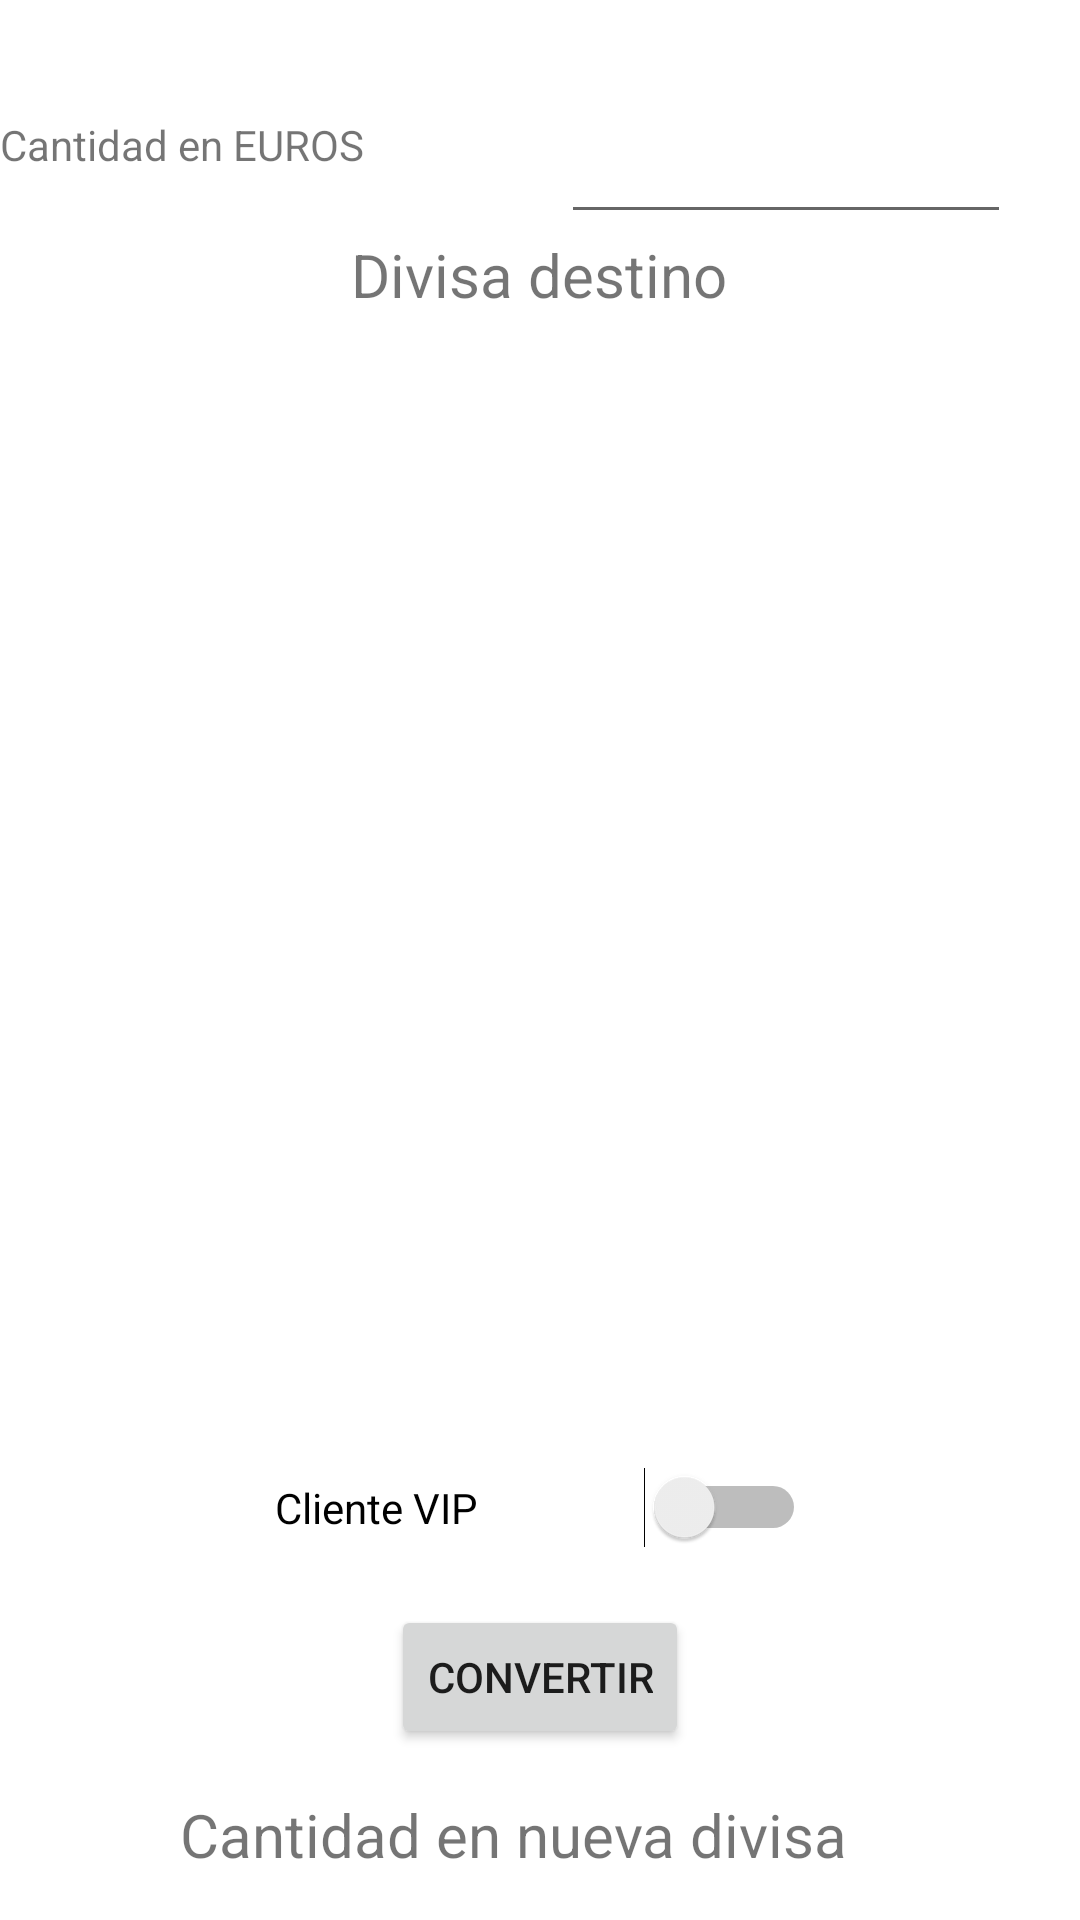

Reconstruct the res/layout file that produces this screen, plus the resources it refers to.
<!-- AndroidManifest.xml: application theme Theme.ExamenMovilesMarioMunoz -->
<!-- res/layout/activity_main.xml -->
<?xml version="1.0" encoding="utf-8"?>
<androidx.constraintlayout.widget.ConstraintLayout xmlns:android="http://schemas.android.com/apk/res/android"
    xmlns:app="http://schemas.android.com/apk/res-auto"
    xmlns:tools="http://schemas.android.com/tools"
    android:layout_width="match_parent"
    android:layout_height="match_parent"
    tools:context=".MainActivity">




    
    
    <androidx.constraintlayout.widget.Guideline
        android:id="@+id/guideline2"
        android:layout_width="wrap_content"
        android:layout_height="wrap_content"
        android:orientation="horizontal"
        app:layout_constraintGuide_begin="105dp" />

    
    <androidx.constraintlayout.widget.Guideline
        android:id="@+id/guideline3"
        android:layout_width="wrap_content"
        android:layout_height="wrap_content"
        android:orientation="horizontal"
        app:layout_constraintGuide_begin="470dp" />

    
    <TextView
        android:id="@+id/tv1"
        android:layout_width="164dp"
        android:layout_height="28dp"
        android:text="Cantidad en EUROS"
        app:layout_constraintBottom_toTopOf="@+id/guideline2"
        app:layout_constraintTop_toTopOf="parent"
        tools:ignore="MissingConstraints"
        tools:layout_editor_absoluteX="23dp" />

    
    <EditText
        android:id="@+id/tile"
        android:layout_width="150dp"
        android:layout_height="51dp"
        android:inputType="number"
        android:text=""
        app:layout_constraintBottom_toTopOf="@+id/guideline2"
        app:layout_constraintEnd_toEndOf="parent"
        app:layout_constraintStart_toEndOf="@+id/tv1"
        app:layout_constraintTop_toTopOf="parent"></EditText>

    
    <androidx.recyclerview.widget.RecyclerView
        android:id="@+id/rvmd"
        android:layout_width="407dp"
        android:layout_height="367dp"
        app:layout_constraintBottom_toTopOf="@+id/guideline3"
        app:layout_constraintEnd_toEndOf="parent"
        app:layout_constraintStart_toStartOf="parent"
        app:layout_constraintTop_toTopOf="@+id/guideline2" />

    
    <Switch
        android:id="@+id/sw1"
        android:layout_width="177dp"
        android:layout_height="45dp"
        android:text="Cliente VIP"
        app:layout_constraintEnd_toEndOf="parent"
        app:layout_constraintStart_toStartOf="parent"
        app:layout_constraintTop_toTopOf="@+id/guideline3"
        android:layout_marginTop="10dp"
        tools:ignore="MissingConstraints" />

    <Button
        android:id="@+id/b1"
        android:layout_width="wrap_content"
        android:layout_height="wrap_content"
        android:layout_marginTop="10dp"
        android:text="CONVERTIR"
        app:layout_constraintEnd_toEndOf="parent"
        app:layout_constraintStart_toStartOf="parent"
        app:layout_constraintTop_toBottomOf="@+id/sw1" />

    <TextView
        android:id="@+id/tv2"
        android:layout_width="240dp"
        android:layout_height="31dp"
        android:layout_marginTop="15dp"
        android:text="Cantidad en nueva divisa"
        android:textSize="20sp"
        app:layout_constraintEnd_toEndOf="parent"
        app:layout_constraintStart_toStartOf="parent"
        app:layout_constraintTop_toBottomOf="@+id/b1" />

    <TextView
        android:id="@+id/tv3"
        android:layout_width="wrap_content"
        android:layout_height="wrap_content"
        android:text=""
        android:textSize="20sp"
        android:textColor="@color/rojo"
        app:layout_constraintBottom_toBottomOf="parent"
        app:layout_constraintEnd_toEndOf="parent"
        app:layout_constraintStart_toStartOf="parent"
        app:layout_constraintTop_toBottomOf="@+id/tv2" />

    <TextView
        android:id="@+id/tv4"
        android:layout_width="wrap_content"
        android:layout_height="wrap_content"
        android:text="Divisa destino"
        android:textSize="20dp"
        app:layout_constraintBottom_toTopOf="@+id/guideline2"
        app:layout_constraintEnd_toEndOf="parent"
        app:layout_constraintHorizontal_bias="0.498"
        app:layout_constraintStart_toStartOf="parent" />


</androidx.constraintlayout.widget.ConstraintLayout>
<!-- resources referenced by this layout -->
<resources>
  <color name="rojo">#FF0101</color>
  <style name="Theme.ExamenMovilesMarioMunoz" parent="Theme.MaterialComponents.DayNight.DarkActionBar">
          
          <item name="colorPrimary">@color/purple_500</item>
          <item name="colorPrimaryVariant">@color/purple_700</item>
          <item name="colorOnPrimary">@color/white</item>
          
          <item name="colorSecondary">@color/teal_200</item>
          <item name="colorSecondaryVariant">@color/teal_700</item>
          <item name="colorOnSecondary">@color/black</item>
          
          <item name="android:statusBarColor" tools:targetApi="l">?attr/colorPrimaryVariant</item>
          
      </style>
  <color name="purple_500">#FF6200EE</color>
  <color name="purple_700">#FF3700B3</color>
  <color name="white">#FFFFFFFF</color>
  <color name="teal_200">#FF03DAC5</color>
  <color name="teal_700">#FF018786</color>
  <color name="black">#FF000000</color>
</resources>
